Dataset: dataset_ready_custom (GitHub, alfanicand/banana-leaf-disease-classification). Classes: cordana leaf disease, healthy, pestalotiopsis leaf disease.

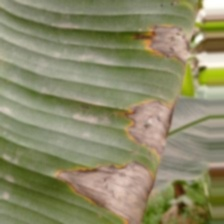
Label: cordana leaf disease

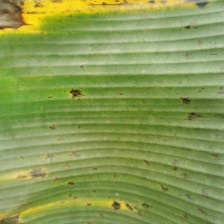
Label: pestalotiopsis leaf disease

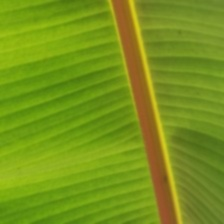
Label: healthy

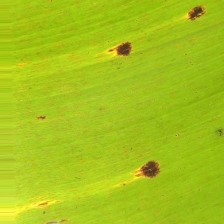
Label: cordana leaf disease

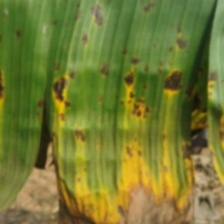
Label: pestalotiopsis leaf disease

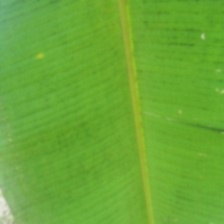
Label: healthy
